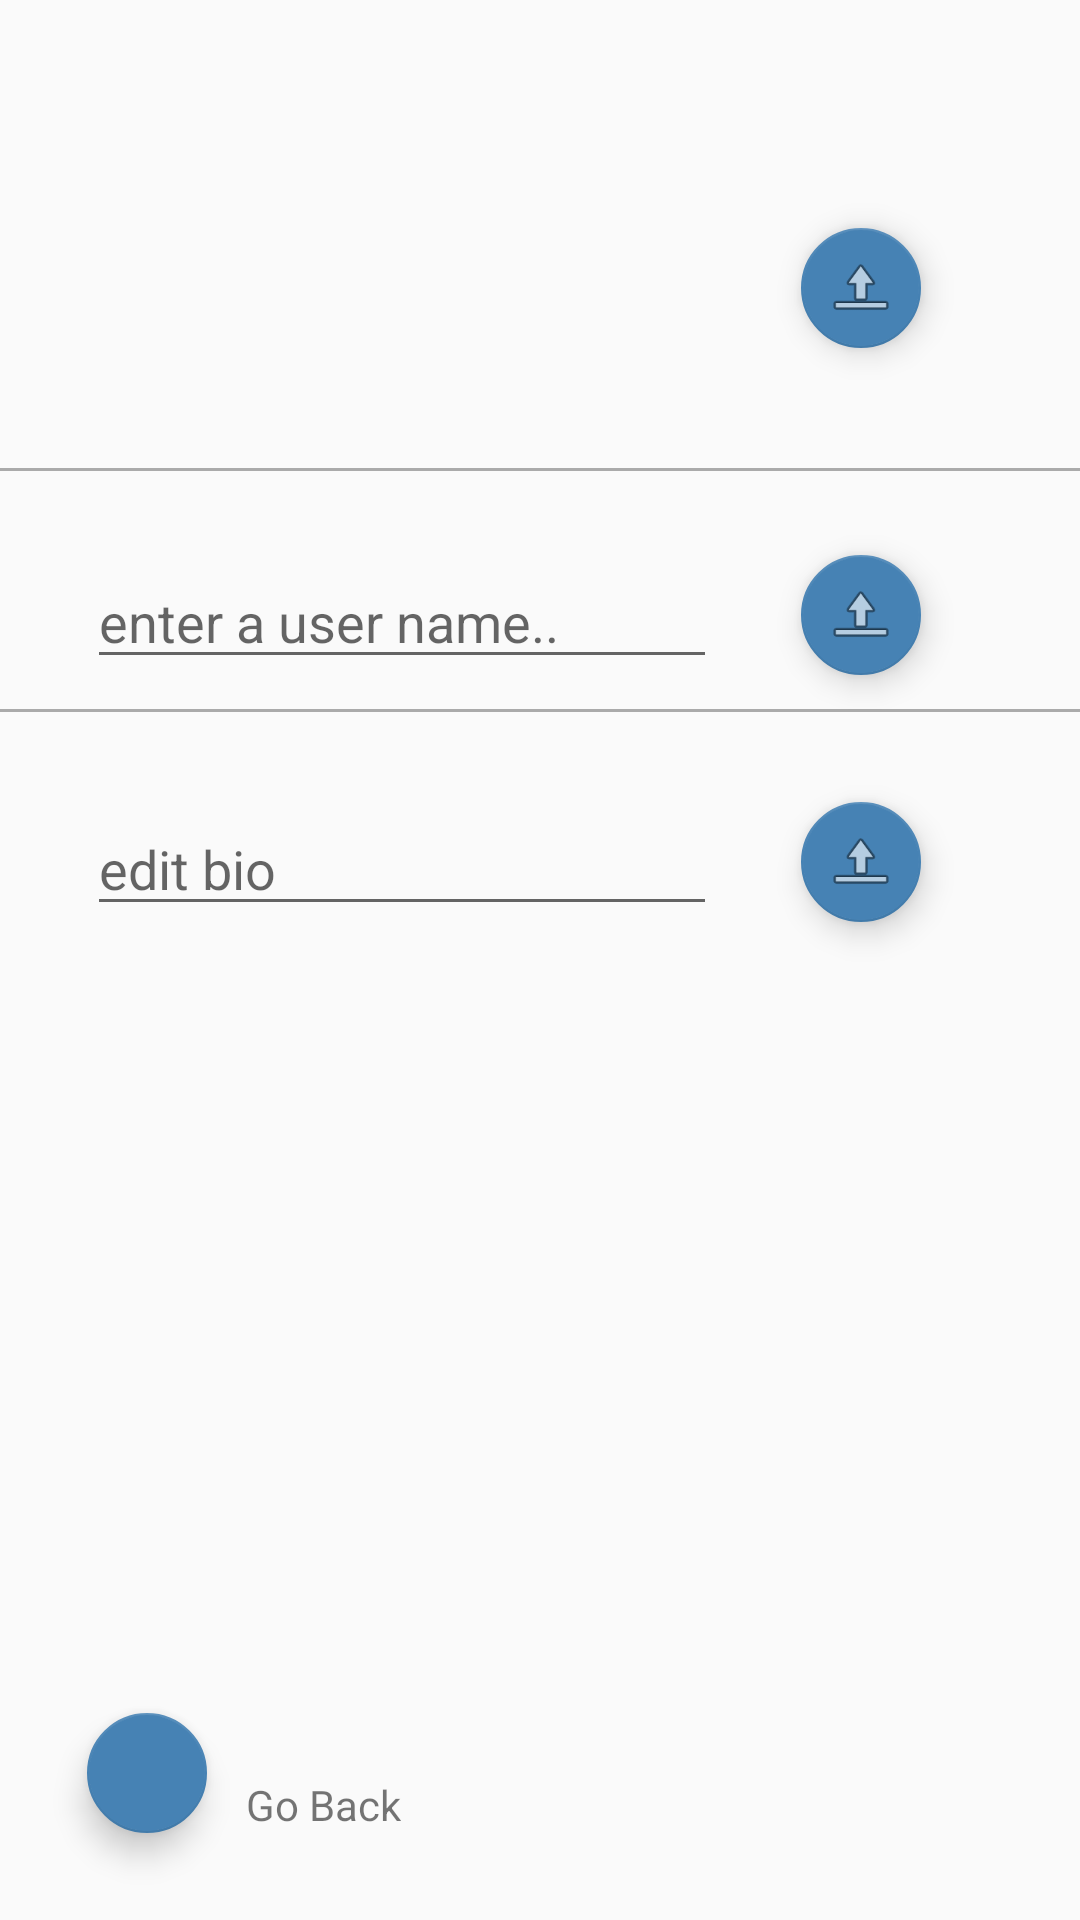

Android layout source for this screen:
<!-- AndroidManifest.xml: application theme AppTheme -->
<!-- res/layout/activity_edit_profile.xml -->
<?xml version="1.0" encoding="utf-8"?>
<RelativeLayout xmlns:android="http://schemas.android.com/apk/res/android"
    xmlns:app="http://schemas.android.com/apk/res-auto"
    xmlns:tools="http://schemas.android.com/tools"
    android:layout_width="match_parent"
    android:layout_height="match_parent"
    tools:context="com.kushal.instagram.about.EditProfileActivity">

    <ImageView
        android:id="@+id/profilepicchange"
        android:layout_width="100dp"
        android:layout_height="100dp"
        android:layout_marginLeft="29dp"
        android:layout_marginStart="29dp"
        android:layout_marginTop="46dp"
        app:srcCompat="@drawable/profile"
        android:layout_alignParentTop="true"
        android:layout_alignParentLeft="true"
        android:layout_alignParentStart="true" />

    <android.support.design.widget.FloatingActionButton
        android:id="@+id/fabup"
        android:layout_width="wrap_content"
        android:layout_height="wrap_content"
        android:layout_marginTop="30dp"
        android:clickable="true"
        app:backgroundTint="@color/facebook"
        app:fabSize="mini"
        app:srcCompat="@android:drawable/ic_menu_upload"
        android:layout_alignTop="@+id/profilepicchange"
        android:layout_alignLeft="@+id/fabname"
        android:layout_alignStart="@+id/fabname" />

    <View
        android:layout_width="match_parent"
        android:layout_height="1dp"
        android:layout_below="@+id/profilepicchange"
        android:layout_marginTop="10dp"
        android:background="@android:color/darker_gray"
        android:id="@+id/view3">

    </View>

    <EditText
        android:id="@+id/displaynamechanged"
        android:layout_width="wrap_content"
        android:layout_height="wrap_content"
        android:layout_marginTop="28dp"
        android:ems="10"
        android:inputType="textPersonName"
        android:hint="enter a user name.."
        android:layout_below="@+id/view3"
        android:layout_alignLeft="@+id/profilepicchange"
        android:layout_alignStart="@+id/profilepicchange" />

    <android.support.design.widget.FloatingActionButton
        android:id="@+id/fabname"
        android:layout_width="wrap_content"
        android:layout_height="wrap_content"
        android:layout_alignParentEnd="true"
        android:layout_alignParentRight="true"
        android:layout_alignTop="@+id/displaynamechanged"
        android:layout_marginEnd="53dp"
        android:layout_marginRight="53dp"
        android:clickable="true"
        app:backgroundTint="@color/facebook"
        app:fabSize="mini"
        app:srcCompat="@android:drawable/ic_menu_upload" />
    <View
        android:layout_width="match_parent"
        android:layout_height="1dp"
        android:layout_below="@+id/displaynamechanged"
        android:layout_marginTop="10dp"
        android:background="@android:color/darker_gray"
        android:id="@+id/view2">

    </View>

    <EditText
        android:id="@+id/biochange"
        android:layout_width="wrap_content"
        android:layout_height="wrap_content"
        android:layout_alignLeft="@+id/displaynamechanged"
        android:layout_alignStart="@+id/displaynamechanged"
        android:layout_below="@+id/view2"
        android:layout_marginTop="30dp"
        android:ems="10"
        android:inputType="textMultiLine"
        android:hint="edit bio"/>

    <android.support.design.widget.FloatingActionButton
        android:id="@+id/fabbio"
        android:layout_width="wrap_content"
        android:layout_height="wrap_content"
        android:layout_alignEnd="@+id/fabname"
        android:layout_alignRight="@+id/fabname"
        android:layout_alignTop="@+id/biochange"
        android:clickable="true"
        app:backgroundTint="@color/facebook"
        app:fabSize="mini"
        app:srcCompat="@android:drawable/ic_menu_upload" />

    <android.support.design.widget.FloatingActionButton
        android:id="@+id/back"
        android:layout_width="wrap_content"
        android:layout_height="wrap_content"
        android:layout_alignLeft="@+id/biochange"
        android:layout_alignParentBottom="true"
        android:layout_alignStart="@+id/biochange"
        android:layout_marginBottom="29dp"
        android:clickable="true"
        app:backgroundTint="@color/facebook"
        app:fabSize="mini"
        app:srcCompat="@drawable/ic_account_circle_black_48dp" />

    <TextView
        android:id="@+id/textView5"
        android:layout_width="wrap_content"
        android:layout_height="wrap_content"
        android:layout_alignBottom="@+id/back"
        android:layout_marginLeft="13dp"
        android:layout_marginStart="13dp"
        android:layout_toEndOf="@+id/back"
        android:layout_toRightOf="@+id/back"
        android:text="Go Back" />

</RelativeLayout>
<!-- resources referenced by this layout -->
<resources>
  <color name="facebook">#4682B4</color>
  <style name="AppTheme" parent="Theme.AppCompat.Light.DarkActionBar">
          
          <item name="colorPrimary">@color/colorPrimary</item>
          <item name="colorPrimaryDark">@color/colorPrimaryDark</item>
          <item name="colorAccent">@color/colorAccent</item>
      </style>
  <color name="colorPrimary">#3F51B5</color>
  <color name="colorPrimaryDark">#303F9F</color>
  <color name="colorAccent">#FF4081</color>
</resources>
